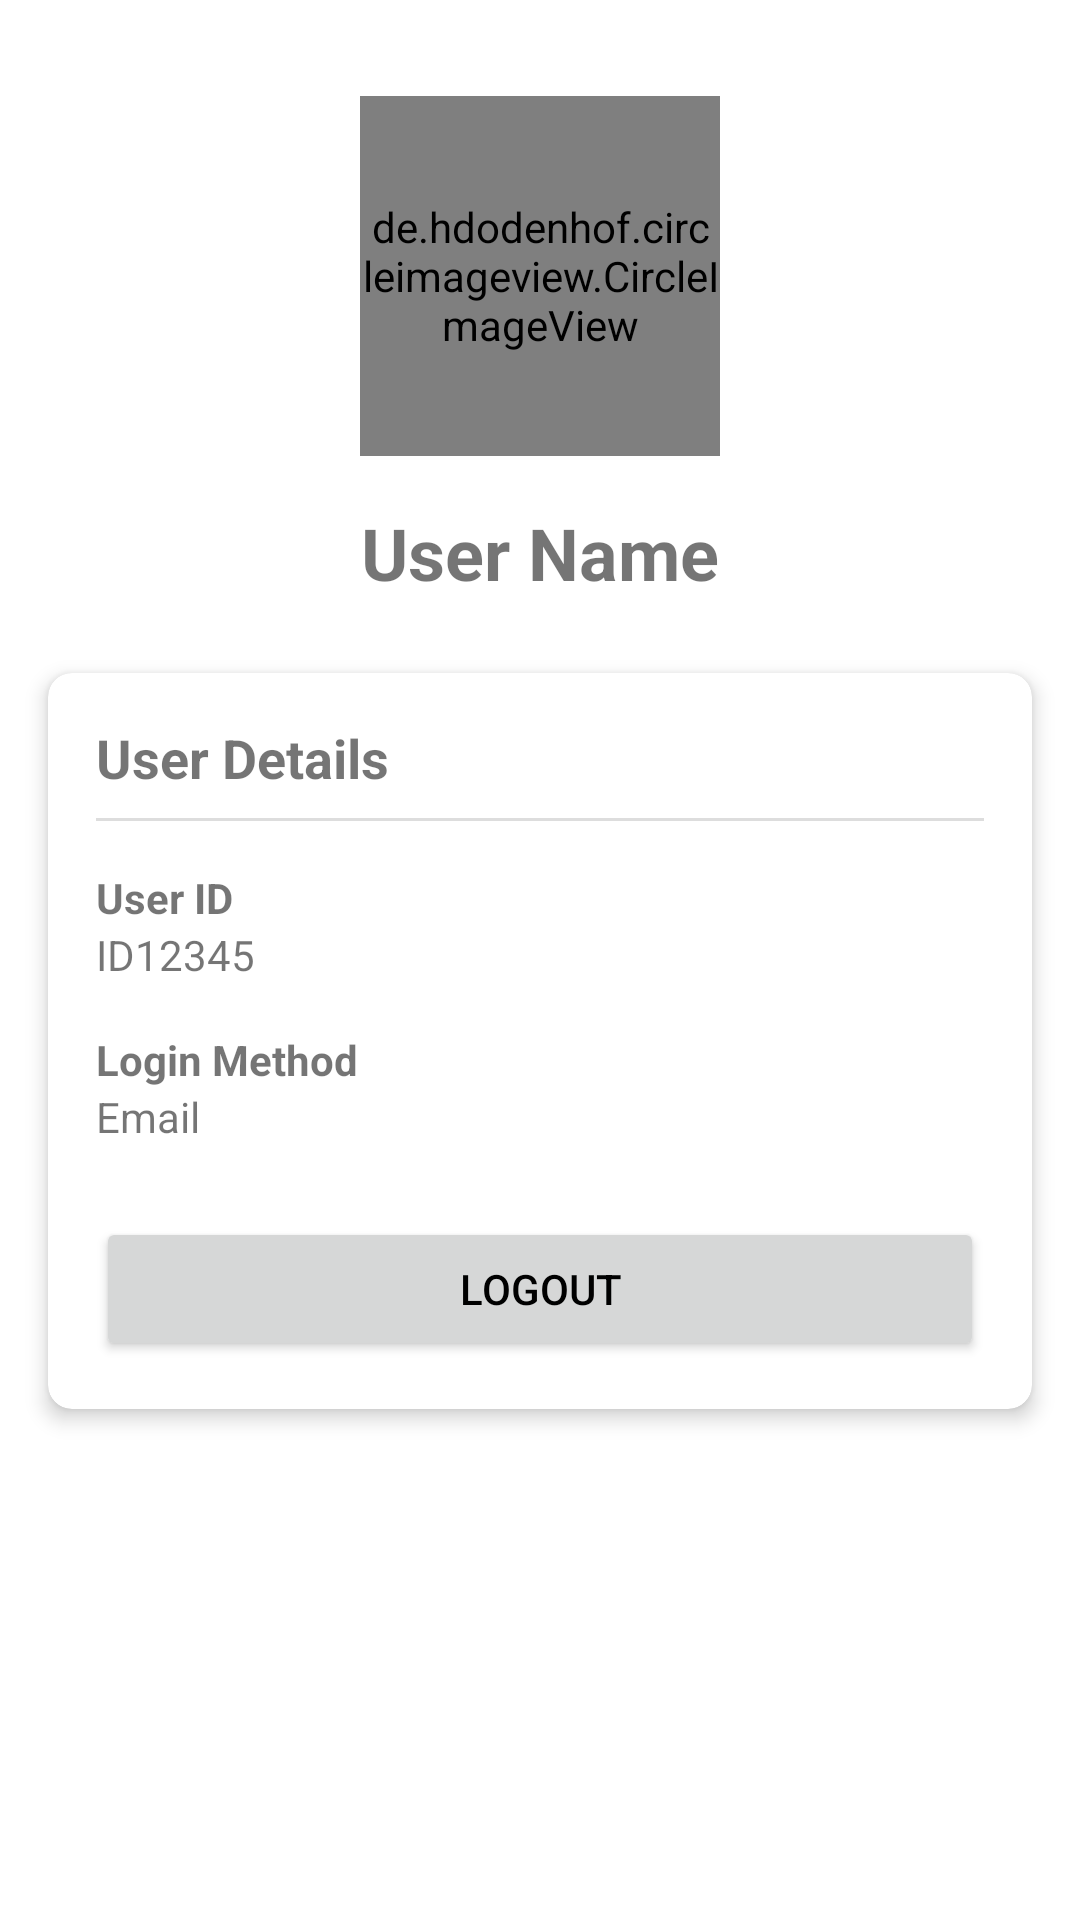

This screen was rendered from an Android layout file. Write that file and the resources it references.
<!-- AndroidManifest.xml: application theme Theme.DecisionHelperApp -->
<!-- res/layout/activity_user.xml -->
<?xml version="1.0" encoding="utf-8"?>
<androidx.constraintlayout.widget.ConstraintLayout xmlns:android="http://schemas.android.com/apk/res/android"
    xmlns:app="http://schemas.android.com/apk/res-auto"
    xmlns:tools="http://schemas.android.com/tools"
    android:layout_width="match_parent"
    android:layout_height="match_parent"
    >

            <de.hdodenhof.circleimageview.CircleImageView
                android:id="@+id/user_profile_image"
                android:layout_width="120dp"
                android:layout_height="120dp"
                android:layout_marginTop="32dp"
                android:src="@drawable/default_profile"
                app:civ_border_width="2dp"
                app:layout_constraintEnd_toEndOf="parent"
                app:layout_constraintStart_toStartOf="parent"
                app:layout_constraintTop_toTopOf="parent" />

            <TextView
                android:id="@+id/text_user_name"
                android:layout_width="wrap_content"
                android:layout_height="wrap_content"
                android:layout_marginTop="16dp"
                android:text="User Name"
                android:textSize="24sp"
                android:textStyle="bold"
                app:layout_constraintEnd_toEndOf="parent"
                app:layout_constraintStart_toStartOf="parent"
                app:layout_constraintTop_toBottomOf="@+id/user_profile_image" />

            <androidx.cardview.widget.CardView
                android:layout_width="match_parent"
                android:layout_height="wrap_content"
                android:layout_marginStart="16dp"
                android:layout_marginTop="24dp"
                android:layout_marginEnd="16dp"
                app:cardCornerRadius="8dp"
                app:cardElevation="4dp"
                app:layout_constraintEnd_toEndOf="parent"
                app:layout_constraintStart_toStartOf="parent"
                app:layout_constraintTop_toBottomOf="@+id/text_user_name">

                <LinearLayout
                    android:layout_width="match_parent"
                    android:layout_height="wrap_content"
                    android:orientation="vertical"
                    android:padding="16dp">

                    <TextView
                        android:layout_width="wrap_content"
                        android:layout_height="wrap_content"
                        android:text="User Details"
                        android:textSize="18sp"
                        android:textStyle="bold" />

                    <View
                        android:layout_width="match_parent"
                        android:layout_height="1dp"
                        android:layout_marginTop="8dp"
                        android:layout_marginBottom="16dp"
                        android:background="#DDDDDD" />

                    <TextView
                        android:layout_width="wrap_content"
                        android:layout_height="wrap_content"
                        android:text="User ID"
                        android:textStyle="bold" />

                    <TextView
                        android:id="@+id/text_user_id"
                        android:layout_width="match_parent"
                        android:layout_height="wrap_content"
                        android:layout_marginBottom="16dp"
                        android:text="ID12345"
                        android:textIsSelectable="true" />

                    <TextView
                        android:layout_width="wrap_content"
                        android:layout_height="wrap_content"
                        android:text="Login Method"
                        android:textStyle="bold" />

                    <TextView
                        android:id="@+id/text_login_method"
                        android:layout_width="match_parent"
                        android:layout_height="wrap_content"
                        android:layout_marginBottom="8dp"
                        android:text="Email" />

                    <Button
                        android:id="@+id/btn_connect_gmail"
                        android:layout_width="match_parent"
                        android:layout_height="wrap_content"
                        android:layout_marginTop="16dp"
                        android:drawableStart="@mipmap/ic_google_icon"
                        android:paddingStart="16dp"
                        android:paddingEnd="16dp"
                        android:text="Connect with Gmail"
                        android:visibility="gone" />

                    <Button
                        android:id="@+id/btn_logout"
                        android:layout_width="match_parent"
                        android:layout_height="wrap_content"
                        android:layout_marginTop="16dp"
                        android:text="Logout" />
                </LinearLayout>
            </androidx.cardview.widget.CardView>
</androidx.constraintlayout.widget.ConstraintLayout>
<!-- resources referenced by this layout -->
<resources>
  <!-- mipmap ic_google_icon: jpeg bitmap (drawable, 7696 bytes) -->
  <style name="Theme.DecisionHelperApp" parent="Theme.MaterialComponents.DayNight.DarkActionBar">
          
          <item name="colorPrimary">@color/primary</item>
          <item name="colorPrimaryVariant">@color/primary_dark</item>
          <item name="colorOnPrimary">@color/white</item>
  
          
          <item name="colorSecondary">@color/secondary</item>
          <item name="colorSecondaryVariant">@color/secondary_dark</item>
          <item name="colorOnSecondary">@color/white</item>
  
          
          <item name="android:windowBackground">@color/white</item>
          <item name="colorSurface">@color/white</item>
          <item name="colorOnSurface">@color/black</item>
  
          
          <item name="android:textColorPrimary">@color/black</item>
  
          
          <item name="android:statusBarColor">?attr/colorPrimaryVariant</item>
          <item name="android:navigationBarColor">?attr/colorPrimaryVariant</item>
      </style>
  <color name="primary">#6200EE</color>
  <color name="primary_dark">#3700B3</color>
  <color name="white">#FFFFFF</color>
  <color name="secondary">#03DAC6</color>
  <color name="secondary_dark">#018786</color>
  <color name="black">#000000</color>
</resources>
